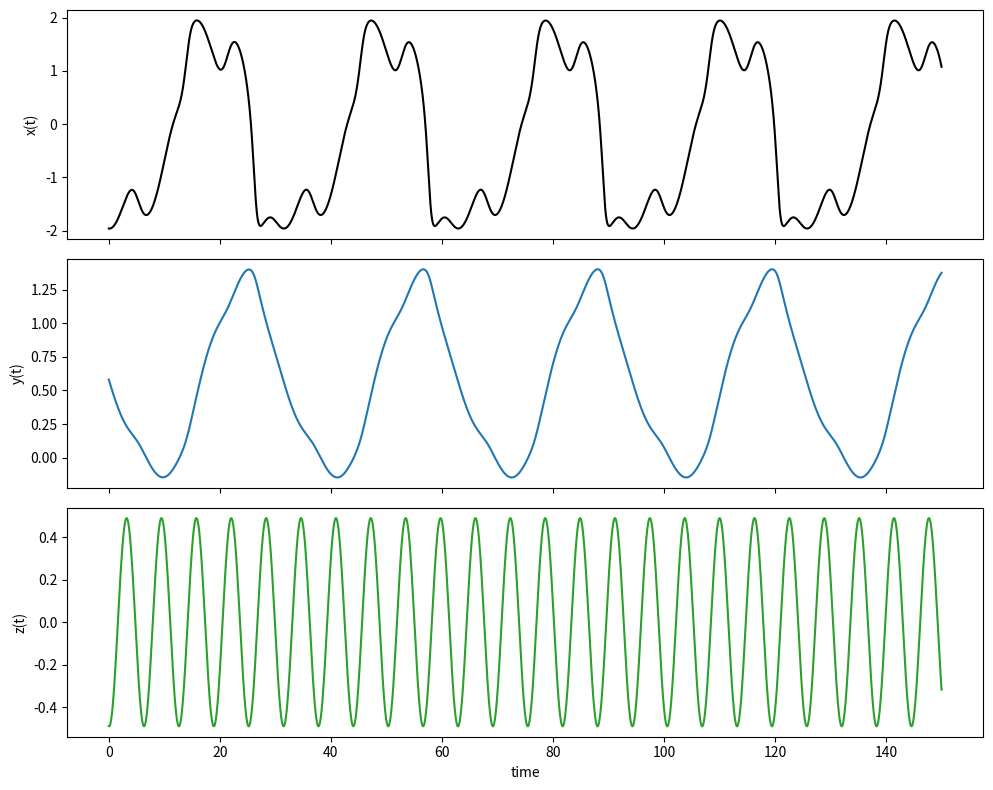
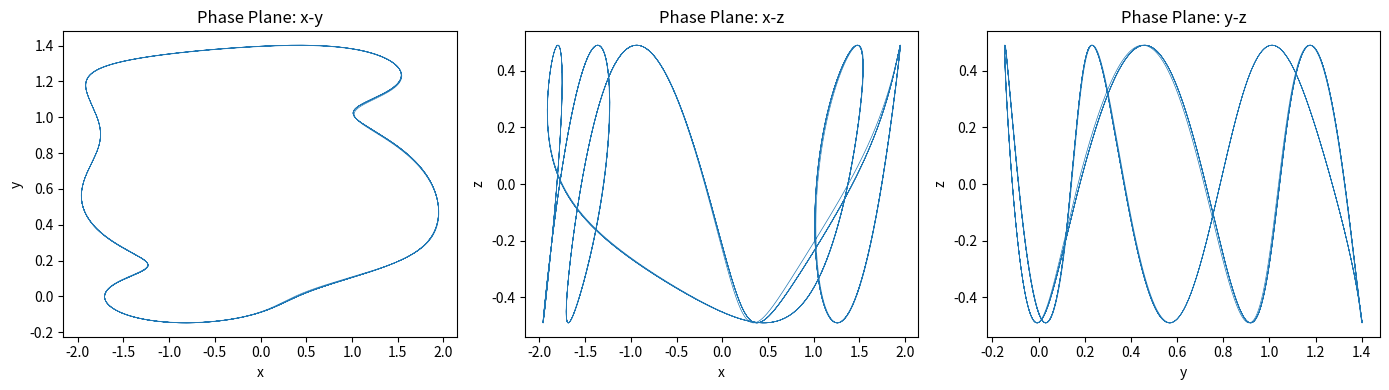
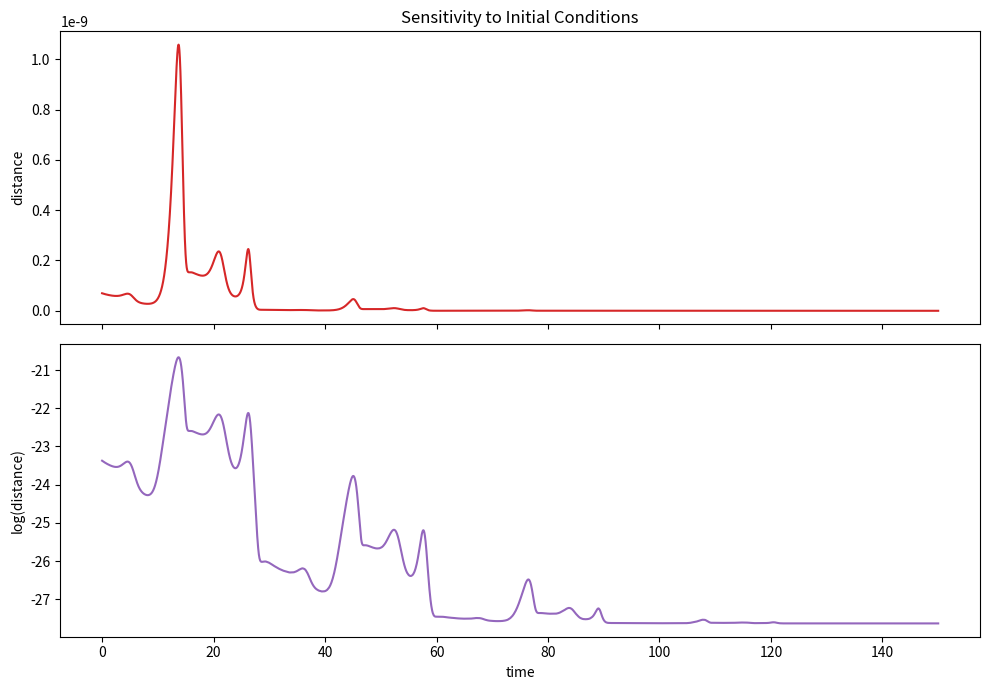

Write the Python code that produced these figures, in order.
from pathlib import Path

import matplotlib.pyplot as plt
import numpy as np


DT = 0.001
STEPS = 200000
BURN_IN = 50000

MODEL_KIND = "3d"

# Shared FHN parameters.
A_PARAM = 0.7
B_PARAM = 0.8
EPS = 0.08
BIAS = 0.50
FORCE_AMP = 0.50
OMEGA = 1.0

# Slow-modulation parameter for the 3D model.
ALPHA = 0.20


def deriv_2d(state: np.ndarray, time_value: float) -> np.ndarray:
    x, y = state
    forcing = FORCE_AMP * np.sin(OMEGA * time_value)
    dx = x - x**3 / 3.0 - y + BIAS + forcing
    dy = EPS * (x + A_PARAM - B_PARAM * y)
    return np.array([dx, dy], dtype=np.float64)


def deriv_3d(state: np.ndarray, time_value: float) -> np.ndarray:
    x, y, z = state
    forcing = FORCE_AMP * np.sin(OMEGA * time_value)
    dx = x - x**3 / 3.0 - y + z + BIAS
    dy = EPS * (x + A_PARAM - B_PARAM * y)
    dz = -ALPHA * z + forcing
    return np.array([dx, dy, dz], dtype=np.float64)


def simulate(state0: np.ndarray, steps: int, model_kind: str) -> np.ndarray:
    state = state0.astype(np.float64).copy()
    history = np.zeros((steps, len(state0)), dtype=np.float64)
    time_value = 0.0

    for i in range(steps):
        history[i] = state
        if model_kind == "2d":
            state = state + DT * deriv_2d(state, time_value)
        else:
            state = state + DT * deriv_3d(state, time_value)
        time_value += DT

    return history


def make_output_dir(model_kind: str) -> Path:
    suffix = "2d" if model_kind == "2d" else "3d"
    out_dir = Path("logs") / "fhn" / f"chaos_check_forced_{suffix}"
    out_dir.mkdir(parents=True, exist_ok=True)
    return out_dir


def plot_time_series(traj_ss: np.ndarray, out_dir: Path, model_kind: str) -> None:
    t = np.arange(len(traj_ss)) * DT
    n_rows = traj_ss.shape[1]
    labels = ["x(t)", "y(t)"] if model_kind == "2d" else ["x(t)", "y(t)", "z(t)"]
    colors = ["black", "tab:blue", "tab:green"]

    fig, axes = plt.subplots(n_rows, 1, figsize=(10, 7 if model_kind == "2d" else 8), sharex=True)
    if n_rows == 1:
        axes = [axes]

    for idx in range(n_rows):
        axes[idx].plot(t, traj_ss[:, idx], color=colors[idx])
        axes[idx].set_ylabel(labels[idx])
    axes[-1].set_xlabel("time")

    fig.tight_layout()
    fig.savefig(out_dir / "time_series.png", dpi=150)
    plt.close(fig)


def plot_phase_planes(traj_ss: np.ndarray, out_dir: Path, model_kind: str) -> None:
    if model_kind == "2d":
        fig, ax = plt.subplots(1, 1, figsize=(6, 5))
        ax.plot(traj_ss[:, 0], traj_ss[:, 1], lw=0.5)
        ax.set_xlabel("x")
        ax.set_ylabel("y")
        ax.set_title("Phase Plane: x-y")
    else:
        fig, axes = plt.subplots(1, 3, figsize=(14, 4))
        axes[0].plot(traj_ss[:, 0], traj_ss[:, 1], lw=0.5)
        axes[0].set_xlabel("x")
        axes[0].set_ylabel("y")
        axes[0].set_title("Phase Plane: x-y")

        axes[1].plot(traj_ss[:, 0], traj_ss[:, 2], lw=0.5)
        axes[1].set_xlabel("x")
        axes[1].set_ylabel("z")
        axes[1].set_title("Phase Plane: x-z")

        axes[2].plot(traj_ss[:, 1], traj_ss[:, 2], lw=0.5)
        axes[2].set_xlabel("y")
        axes[2].set_ylabel("z")
        axes[2].set_title("Phase Plane: y-z")

    fig.tight_layout()
    fig.savefig(out_dir / "phase_planes.png", dpi=150)
    plt.close(fig)


def plot_initial_sensitivity(dist_ss: np.ndarray, out_dir: Path) -> None:
    t_dist = np.arange(len(dist_ss)) * DT
    fig, axes = plt.subplots(2, 1, figsize=(10, 7), sharex=True)
    axes[0].plot(t_dist, dist_ss, color="tab:red")
    axes[0].set_ylabel("distance")
    axes[0].set_title("Sensitivity to Initial Conditions")

    axes[1].plot(t_dist, np.log(dist_ss + 1e-12), color="tab:purple")
    axes[1].set_ylabel("log(distance)")
    axes[1].set_xlabel("time")

    fig.tight_layout()
    fig.savefig(out_dir / "initial_sensitivity.png", dpi=150)
    plt.close(fig)


def main() -> None:
    model_kind = MODEL_KIND.lower()
    if model_kind not in {"2d", "3d"}:
        raise ValueError("MODEL_KIND must be either '2d' or '3d'.")

    out_dir = make_output_dir(model_kind)
    state0 = np.array([0.2, -0.1], dtype=np.float64) if model_kind == "2d" else np.array([0.2, -0.1, 0.3], dtype=np.float64)

    traj = simulate(state0, STEPS, model_kind)
    traj_ss = traj[BURN_IN:]
    plot_time_series(traj_ss, out_dir, model_kind)
    plot_phase_planes(traj_ss, out_dir, model_kind)

    state1 = state0.copy()
    state2 = state0.copy()
    state2[0] += 1e-6
    traj1 = simulate(state1, STEPS, model_kind)
    traj2 = simulate(state2, STEPS, model_kind)
    dist = np.linalg.norm(traj1 - traj2, axis=1)
    dist_ss = dist[BURN_IN:]
    plot_initial_sensitivity(dist_ss, out_dir)

    print("Finished.")
    print(f"Saved figures to: {out_dir}")
    print(f"Model kind: {model_kind}")
    print(f"State ranges after burn-in:")
    print(f"x: [{traj_ss[:, 0].min():.4f}, {traj_ss[:, 0].max():.4f}]")
    print(f"y: [{traj_ss[:, 1].min():.4f}, {traj_ss[:, 1].max():.4f}]")
    if model_kind == "3d":
        print(f"z: [{traj_ss[:, 2].min():.4f}, {traj_ss[:, 2].max():.4f}]")
    print(f"Final separation: {dist[-1]:.6e}")


if __name__ == "__main__":
    main()
